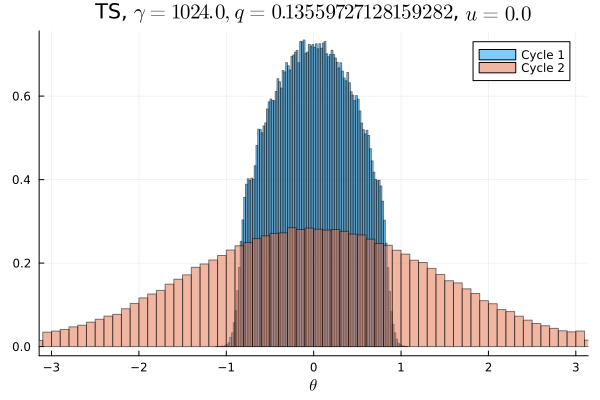

The table this chart was drawn from, first rows:
Cycle 1, Cycle 2
0.0, 0.002197
0.0, 0.00215
0.0, 0.002256
0.0, 0.002481
0.0, 0.002531
0.0, 0.002784
0.0, 0.003006
0.0, 0.003122
0.0, 0.003372
0.0, 0.003784
0.0, 0.003947
0.0, 0.004241
0.0, 0.004625
0.0, 0.004641
0.0, 0.005
0.0, 0.005547
0.0, 0.006103
0.0, 0.006606
0.0, 0.006938
0.0, 0.007522
0.0, 0.007997
0.0, 0.008272
0.0, 0.008559
0.0, 0.009272
0.0, 0.009737
0.0, 0.01025
0.0, 0.01059
0.0, 0.01127
0.0, 0.01182
0.0, 0.01233
0.0, 0.01242
0.0, 0.0132
1.5625e-5, 0.0132
6.875e-5, 0.01388
0.0006781, 0.01439
0.003616, 0.0146
0.01242, 0.01513
0.02238, 0.01591
0.02513, 0.01555
0.02917, 0.01605
0.03246, 0.01676
0.03519, 0.01667
0.03711, 0.01701
0.03954, 0.01703
0.04068, 0.01727
0.04267, 0.01775
0.04399, 0.01761
0.04458, 0.01754
0.04494, 0.0178
0.04547, 0.01797
0.04513, 0.01771
0.04537, 0.01775
0.04431, 0.01736
0.04399, 0.01768
0.0428, 0.01755
0.04074, 0.01718
0.03987, 0.01736
0.03747, 0.0168
0.0352, 0.01701
0.03227, 0.01644
... 40 more rows
